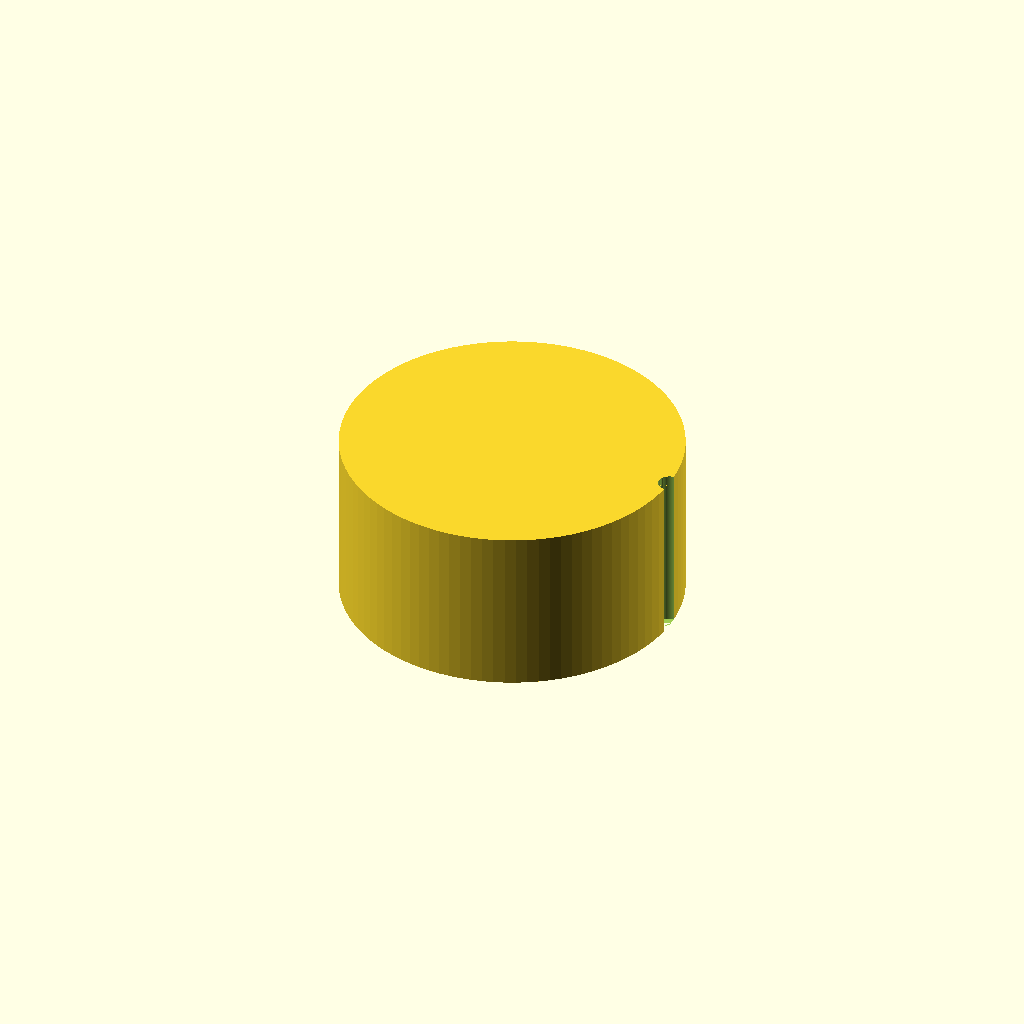
Cell 1 — every parameter at its default value.
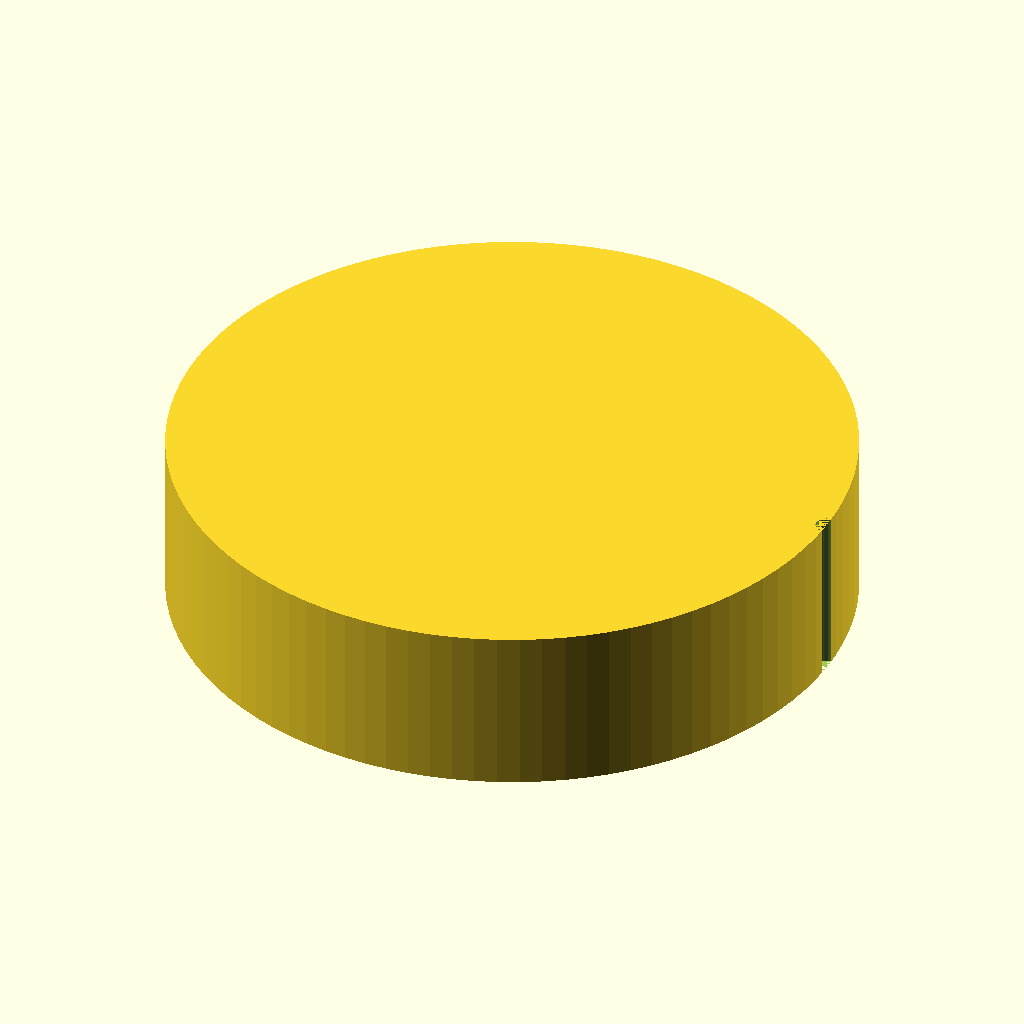
Cell 2: knob_d = 60 (everything else at default).
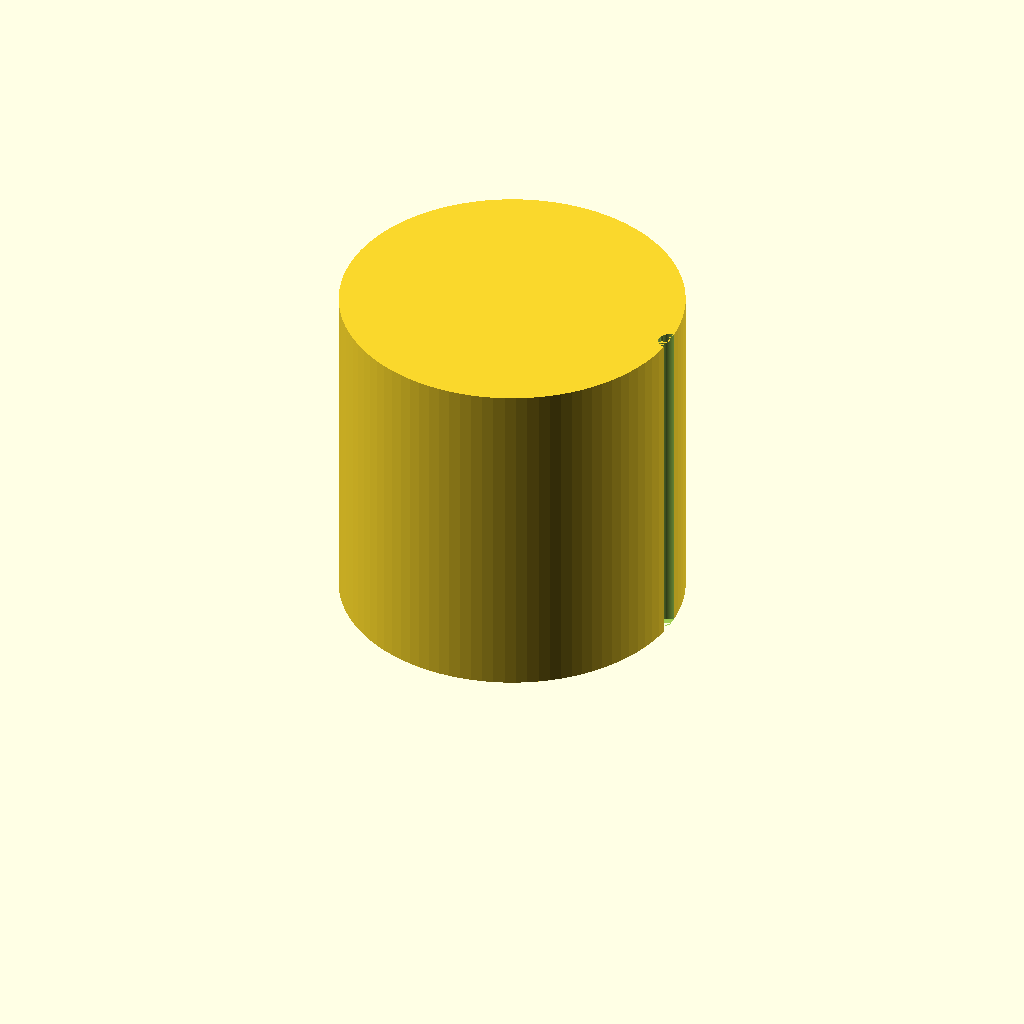
Cell 3 — knob_h set to 30, the other parameters unchanged.
One fixed orthographic camera (rotation 55°, 0°, 25°; colour scheme Cornfield) for every cell.
OpenSCAD source file bench/results/gpu-v4-g4/code/scadcoder-v4/dshaft_knob_6mm_s4_a2.scad:
// Replacement knob for hotplate stirrer with 6 mm D-shaft
// Print orientation: bottom face (with bore) on bed, z = 0

$fn = 96;

// --- Dimensions (mm) ---
knob_d        = 30;   // knob diameter
knob_h        = 15;   // knob height
bore_d        = 6.2;  // D-bore diameter
bore_depth    = 12;   // D-bore depth from bottom face
bore_flat     = 4.7;  // distance from flat to opposite side of D-bore
groove_count  = 18;   // number of grip grooves
groove_d      = 2;    // groove diameter (half-cylinder)
pointer_w     = 1.5;  // pointer groove width
pointer_d     = knob_d - 2 * pointer_w; // pointer groove diameter at top
cut_extra     = 0.5;  // overshoot for clean cuts

difference() {
    // Main knob body
    cylinder(d = knob_d, h = knob_h);

    // D-shaped blind bore from bottom face
    translate([0, 0, -cut_extra])
        cylinder(d = bore_d, h = bore_depth + cut_extra, $fn = 64);
    // flatten one side of the D-bore
    translate([-(bore_d - bore_flat) / 2, 0, -2 * cut_extra])
        cube([bore_d - bore_flat, bore_depth + 4 * cut_extra, 2 * cut_extra]);

    // Vertical grip grooves along full height, centred on outer surface
    for (i = [0 : groove_count - 1]) {
        a = i * 360 / groove_count;
        translate([knob_d / 2, 0, 0])
            rotate([0, 0, a])
                cylinder(d = groove_d, h = knob_h, $fn = 16);
    }

    // Pointer groove on top face, same side as D-flat
    translate([0, 0, knob_h - pointer_d / 2])
        cylinder(d = pointer_d, h = pointer_w, $fn = 64);
}
Parameter table extracted from the source (name, type, default, range or options):
knob_d: number, default 30
knob_h: number, default 15
bore_d: number, default 6.2
bore_depth: number, default 12
bore_flat: number, default 4.7
groove_count: number, default 18
groove_d: number, default 2
pointer_w: number, default 1.5
cut_extra: number, default 0.5
